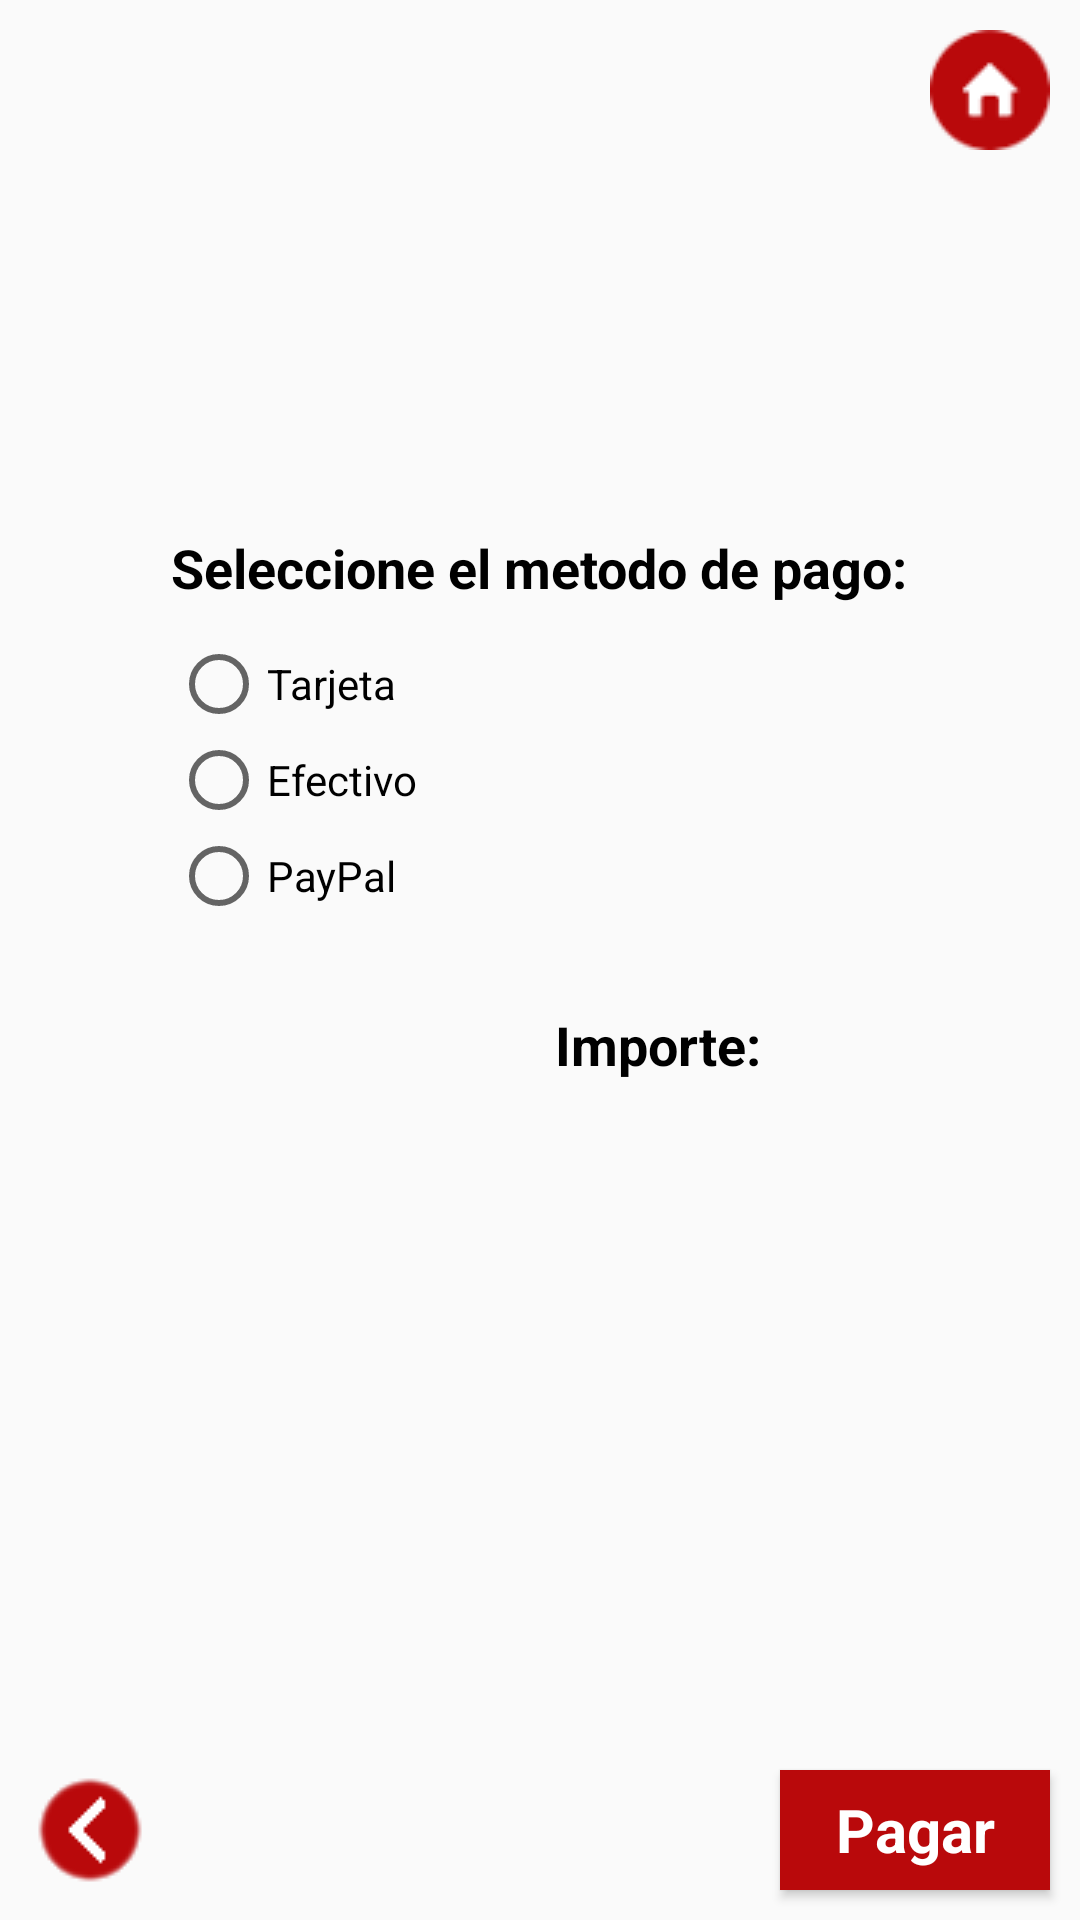

Layout XML and referenced resources for this Android screen:
<!-- AndroidManifest.xml: application theme VideoStudiumTheme -->
<!-- res/layout/metodo_pago.xml -->
<?xml version="1.0" encoding="utf-8"?>
<android.support.constraint.ConstraintLayout xmlns:android="http://schemas.android.com/apk/res/android"
    xmlns:app="http://schemas.android.com/apk/res-auto"
    xmlns:tools="http://schemas.android.com/tools"
    android:layout_width="match_parent"
    android:layout_height="match_parent"
    tools:context="com.example.uno.practicaandroid.MetodoPago">

    <RelativeLayout
        android:layout_width="match_parent"
        android:layout_height="match_parent">

        <ImageButton
            android:id="@+id/btn5Home"
            style="@style/BtnImagen"
            android:layout_alignParentEnd="true"
            android:layout_alignParentTop="true"
            android:layout_marginEnd="10dp"
            android:layout_marginTop="10dp"
            android:onClick="mostrarInicio"
            app:srcCompat="@drawable/home" />

        <ImageButton
            android:id="@+id/btn5Back"
            style="@style/BtnImagen"
            android:layout_alignParentBottom="true"
            android:layout_alignParentStart="true"
            android:layout_marginBottom="10dp"
            android:layout_marginStart="10dp"
            android:onClick="mostrarListaPeliculas"
            app:srcCompat="@drawable/backarrow"/>

        <TextView
            android:id="@+id/lbl5Seleccionar"
            android:layout_width="wrap_content"
            android:layout_height="35dp"
            android:layout_below="@+id/btn5Home"
            android:layout_centerHorizontal="true"
            android:layout_marginTop="127dp"
            android:text="@string/lbl5Seleccionar"
            android:textSize="18sp"
            android:textStyle="bold" />

        <TextView
            android:id="@+id/lbl5Importe"
            android:layout_width="150dp"
            android:layout_height="wrap_content"
            android:layout_alignEnd="@+id/btn5Pagar"
            android:layout_below="@+id/rg5Pago"
            android:layout_marginEnd="15dp"
            android:layout_marginTop="28dp"
            android:text="@string/lbl5Importe"
            android:textAlignment="viewStart"
            android:textSize="18sp"
            android:textStyle="bold" />

        <Button
            android:id="@+id/btn5Pagar"
            style="@style/BtnNormal"
            android:layout_alignEnd="@+id/btn5Home"
            android:layout_alignTop="@+id/btn5Back"
            android:onClick="mostrarFinCompra"
            android:text="@string/btn5Pagar" />

        <TextView
            android:id="@+id/lbl5PeliculaAlquilada"
            android:layout_width="250dp"
            android:layout_height="75dp"
            android:layout_below="@+id/btn5Home"
            android:layout_centerHorizontal="true"
            android:layout_marginTop="21dp"
            android:gravity="center"
            android:textSize="20dp"
            android:textStyle="bold" />

        <RadioGroup
            android:id="@+id/rg5Pago"
            android:layout_width="wrap_content"
            android:layout_height="wrap_content"
            android:layout_alignStart="@+id/lbl5Seleccionar"
            android:layout_below="@+id/lbl5Seleccionar">

            <RadioButton
                android:id="@+id/rb5Tarjeta"
                android:layout_width="wrap_content"
                android:layout_height="wrap_content"
                android:layout_weight="1"
                android:text="@string/lbl5MetodoPago1" />

            <RadioButton
                android:id="@+id/rb5Efectivo"
                android:layout_width="wrap_content"
                android:layout_height="wrap_content"
                android:layout_weight="1"
                android:text="@string/lbl5MetodoPago2" />

            <RadioButton
                android:id="@+id/rb5Paypal"
                android:layout_width="wrap_content"
                android:layout_height="wrap_content"
                android:layout_weight="1"
                android:text="@string/lbl5MetodoPago3"/>

        </RadioGroup>

    </RelativeLayout>
</android.support.constraint.ConstraintLayout>
<!-- resources referenced by this layout -->
<resources>
  <!-- drawable backarrow: png bitmap (drawable, 967 bytes) -->
  <!-- drawable home: png bitmap (drawable, 1373 bytes) -->
  <string name="btn5Pagar">Pagar</string>
  <string name="lbl5Importe">Importe:</string>
  <string name="lbl5MetodoPago1">Tarjeta</string>
  <string name="lbl5MetodoPago2">Efectivo</string>
  <string name="lbl5MetodoPago3" translatable="false">PayPal</string>
  <string name="lbl5Seleccionar">Seleccione el metodo de pago:</string>
  <style name="BtnImagen" parent="android:Widget.ImageButton">
          <item name="android:background">@color/colorNull</item>
          <item name="android:layout_width">40dp</item>
          <item name="android:layout_height">40dp</item>
      </style>
  <style name="BtnNormal" parent="android:Widget.Button">
          <item name="android:background">@color/colorNetflix</item>
          <item name="android:textStyle">bold</item>
          <item name="android:textSize">20dp</item>
          <item name="android:textColor">@color/colorWhite</item>
          <item name="android:layout_width">90dp</item>
          <item name="android:layout_height">40dp</item>
      </style>
  <style name="VideoStudiumTheme" parent="Theme.AppCompat.Light.DarkActionBar">
          
          <item name="colorPrimary">@color/colorNetflix</item>
          <item name="colorPrimaryDark">@color/colorBlack</item>
          <item name="colorAccent">@color/colorNetflix</item>
          <item name="android:textColor">@color/colorBlack</item>
      </style>
  <color name="colorNull">#0000</color>
  <color name="colorNetflix">#B9090B</color>
  <color name="colorWhite">#FFF</color>
  <color name="colorBlack">#000</color>
</resources>
